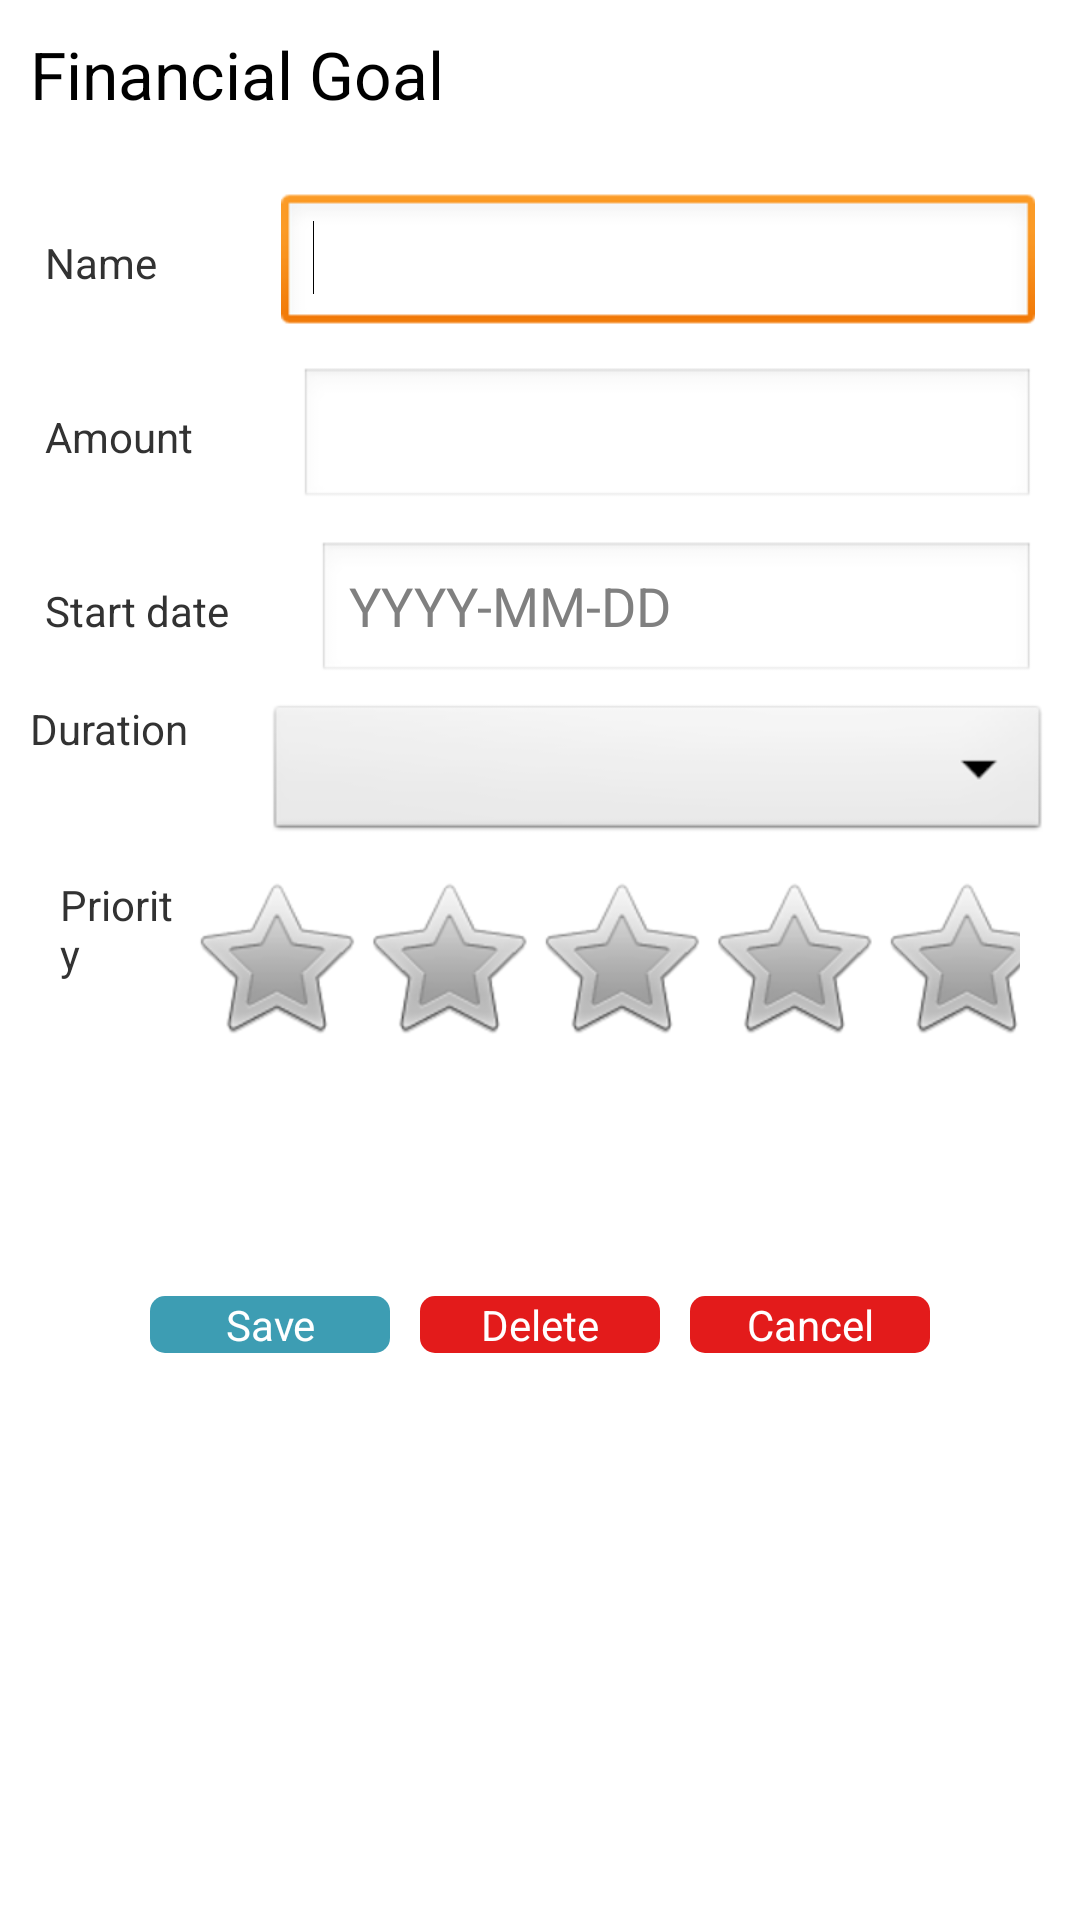

Reconstruct the res/layout file that produces this screen, plus the resources it refers to.
<!-- AndroidManifest.xml: application theme AppTheme -->
<!-- res/layout/modify_goal.xml -->
<?xml version="1.0" encoding="utf-8"?>
<LinearLayout xmlns:android="http://schemas.android.com/apk/res/android"
    android:layout_width="match_parent"
    android:layout_height="match_parent"
    android:orientation="vertical" 
    android:background = "#ffffff">

    <LinearLayout
        android:layout_width="match_parent"
        android:layout_height="wrap_content"
        android:orientation="vertical"
        android:padding="10dp" >

        <TextView
            android:id="@+id/textView1"
            android:layout_width="wrap_content"
            android:layout_height="wrap_content"
            android:text="Financial Goal"
            android:textAppearance="?android:attr/textAppearanceLarge" />

    </LinearLayout>

    <LinearLayout
        android:layout_width="match_parent"
        android:layout_height="wrap_content"
        android:orientation="vertical"
        android:gravity = "center" 
        android:padding="10dp">

        <LinearLayout
            android:layout_width="match_parent"
            android:layout_height="wrap_content"
            android:padding="5dp" >

            <TextView
                android:id="@+id/goalNameTV"
                android:layout_width="wrap_content"
                android:layout_height="wrap_content"
                android:layout_weight="1"
                android:text="Name" />

            <requestFocus android:layout_weight="1" />
            
            <EditText
                android:id="@+id/goalNameET"
                android:layout_width="wrap_content"
                android:layout_height="wrap_content"
                android:layout_weight="1"
                android:ems="10">
               
               </EditText>
               
             <requestFocus />

        </LinearLayout>

        <LinearLayout
            android:layout_width="match_parent"
            android:layout_height="wrap_content" 
            android:padding="5dp">

            <TextView
                android:id="@+id/amountTV"
                android:layout_width="wrap_content"
                android:layout_height="wrap_content"
                android:layout_weight="1"
                android:text="Amount" />

            <EditText
                android:id="@+id/goalAmount"
                android:layout_width="wrap_content"
                android:layout_height="wrap_content"
                android:layout_weight="1"
                android:ems="10"
                android:inputType="numberDecimal" >
           
            </EditText>
            
        </LinearLayout>

        <LinearLayout
            android:layout_width="match_parent"
            android:layout_height="wrap_content" 
            android:padding="5dp">

            <TextView
                android:id="@+id/startDateTV"
                android:layout_width="wrap_content"
                android:layout_height="wrap_content"
                android:text="Start date" 
                android:layout_weight="1"/>

            <EditText
                android:id="@+id/startDateET"
                android:layout_width="wrap_content"
                android:layout_height="wrap_content"
                android:layout_weight="1"
                android:ems="10"
                android:inputType="date"
                android:hint="YYYY-MM-DD" />
        </LinearLayout>

        <LinearLayout
            android:layout_width="match_parent"
            android:layout_height="wrap_content" >

            <TextView
                android:id="@+id/durationTV"
                android:layout_width="wrap_content"
                android:layout_height="wrap_content"
                android:layout_weight="1"
                android:text="Duration" />

            <Spinner
                android:id="@+id/durationSpinner"
                android:layout_width="wrap_content"
                android:layout_height="wrap_content"
                android:layout_weight="7" />

        </LinearLayout>

        <LinearLayout
            android:layout_width="match_parent"
            android:layout_height="wrap_content"
            android:padding="10dp" >

            <TextView
                android:id="@+id/priorityTV"
                android:layout_width="wrap_content"
                android:layout_height="wrap_content"
                android:layout_weight="1"
                android:text="Priority" />

            <RatingBar
                android:id="@+id/ratingBar"
                android:layout_width="wrap_content"
                android:layout_height="wrap_content"
                android:layout_weight="7"
                android:stepSize="1" />

        </LinearLayout>
        
         <LinearLayout
            android:id="@+id/monthlyAmountLL"
            android:layout_width="match_parent"
            android:layout_height="wrap_content" 
            android:visibility="invisible">

            <TextView
                android:id="@+id/monthlyAmountTV"
                android:layout_width="wrap_content"
                android:layout_height="wrap_content"
                android:text="Monthly Amount" />

            <EditText
                android:id="@+id/monthlyAmountET"
                android:layout_width="wrap_content"
                android:layout_height="wrap_content"
                android:layout_weight="1"
                android:ems="10"
                android:inputType="numberDecimal" />

        </LinearLayout>

    </LinearLayout>

    <LinearLayout
        android:layout_width="match_parent"
        android:layout_height="wrap_content" 
        android:gravity="center"
        android:padding="15dp">

        <Button
            android:id="@+id/saveBtn"
            android:layout_width="80dp"
            android:layout_height="wrap_content"
            android:text="Save"
            android:layout_marginRight="10dp"
            android:background="@drawable/button_blue"
           	android:textColor="#ffffff" />
        
        <Button
            android:id="@+id/deleteBtn"
            android:layout_width="80dp"
            android:layout_height="wrap_content"
            android:text="Delete"
           	android:layout_marginRight="10dp"
            android:background="@drawable/button_red"
           	android:textColor="#ffffff" />

        <Button
            android:id="@+id/cancelBtn"
            android:layout_width="80dp"
            android:layout_height="wrap_content"
            android:text="Cancel"
            android:background="@drawable/button_red"
           	android:textColor="#ffffff" />

    </LinearLayout>

</LinearLayout>
<!-- resources referenced by this layout -->
<resources>
  <!-- drawable button_blue (drawable-hdpi) -->
  <shape xmlns:android="http://schemas.android.com/apk/res/android"
  android:shape="rectangle" android:padding="90dp">
  	<solid android:color="#3D9DB3"/>
  <padding />
  
  <corners
      android:bottomRightRadius="5dp"
      android:bottomLeftRadius="5dp"
      android:topLeftRadius="5dp"
      android:topRightRadius="5dp"/>
  </shape>
  <!-- drawable button_red (drawable-hdpi) -->
  <shape xmlns:android="http://schemas.android.com/apk/res/android"
  android:shape="rectangle" android:padding="90dp">
  	<solid android:color="#E31B1B"/>
  <padding />
  
  <corners
      android:bottomRightRadius="5dp"
      android:bottomLeftRadius="5dp"
      android:topLeftRadius="5dp"
      android:topRightRadius="5dp"/>
  </shape>
  <style name="AppTheme" parent="AppBaseTheme">
          
      </style>
  <style name="AppBaseTheme" parent="android:Theme.Light">
          
      </style>
</resources>
